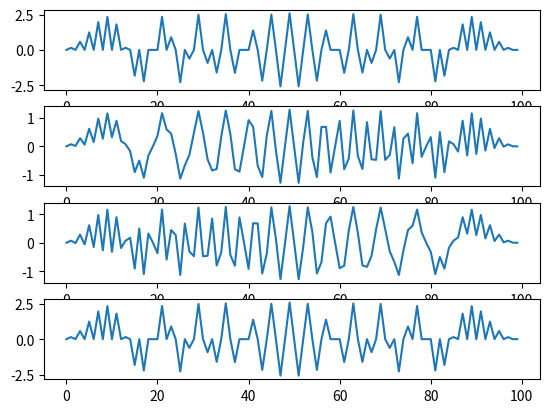

The matplotlib source for this figure:
'''
@author: Tang Tao
@contact: tangtaooo123@gmail.com
@file: MakeChirplet.py
@time: 12/17/2019 8:16 PM
'''

# This program is used to make chirplet wavelet based on the parameters:

import numpy as np


class MakeChirplet:
    def __init__(self, N, P, PType='oneill'):
        self.N = N  # signal size
        self.P = np.asarray(P).reshape([-1, 5])  # Chirplet parameters [t, f, cr, d]
        self.Ptype = PType.lower()
        self.initial()

    def initial(self):
        if self.Ptype == 'cohen':
            self.cohen2oneill()
        # create chirplet wave
        self.sig = np.zeros(self.N, dtype=complex)
        for i in range(self.P.shape[0]):
            A, t, f, cr, d = self.P[i, :]
            wave = self.chirplet(t, f, cr, d)
            self.sig += wave * A

    def chirplet(self, t, f, cr, d):
        """
        create chirplet wave based on four parameters, namely,
        t-time center, f-frequency center, cr- chirplet rate, d- duration
        """
        rep = 10  # control the accuracy of discretization, using to discrete the continuous wavelets
        n = np.arange(1, self.N + 1)
        Chirplet = np.zeros(self.N, dtype=complex)
        for r in range(-rep, rep + 1):
            scale = np.exp(-((n + r * self.N - t) / 2 / d) ** 2)  # scaling function + time shift function
            chirp = np.exp(1j * cr / 2 * (n + r * self.N - t) ** 2)  # chirping function + time shift function
            fshift = np.exp(1j * f * (n + r * self.N - t))  # frequency shift function
            Chirplet += scale * chirp * fshift
        return Chirplet / np.linalg.norm(Chirplet)  # normalize the chirplet wave

    def cohen2oneill(self):
        """
        convert parameters from cohen style to oneill style
        """
        P_on = np.zeros_like(self.P)
        # amplitude
        P_on[:, 0] = self.P[:, 0]
        # t center
        P_on[:, 1] = self.P[:, 1] * self.N
        # f center
        P_on[:, 2] = self.P[:, 2]
        # chirp rate
        P_on[:, 3] = self.P[:, 3] / self.N
        # duration
        P_on[:, 4] = np.sqrt(self.N / self.P[:, 4] / 2)
        self.P = P_on


if __name__ == '__main__':
    # this is debugging test
    import matplotlib.pyplot as plt

    N = 100  # signal size
    # use cohen equation
    p_type = 'cohen'
    p1 = np.asarray([10, 1 / 2, np.pi / 2, np.pi, 1 / 18])

    p2 = np.asarray([10, 1 / 2, np.pi / 2, -np.pi, 1 / 18])
    p3 = [p1, p2]
    sig1 = MakeChirplet(N, p1, p_type)

    sig2 = MakeChirplet(N, p2, p_type)
    sig3 = MakeChirplet(N, p3, p_type).sig
    sig1 = sig1.sig
    sig2 = sig2.sig
    sig = sig1 + sig2
    plt.figure()
    plt.subplot(411)
    plt.plot(np.real(sig))
    plt.subplot(412)
    plt.plot(np.real(sig1))
    plt.subplot(413)
    plt.plot(np.real(sig2))
    plt.subplot(414)
    plt.plot(np.real(sig3))
